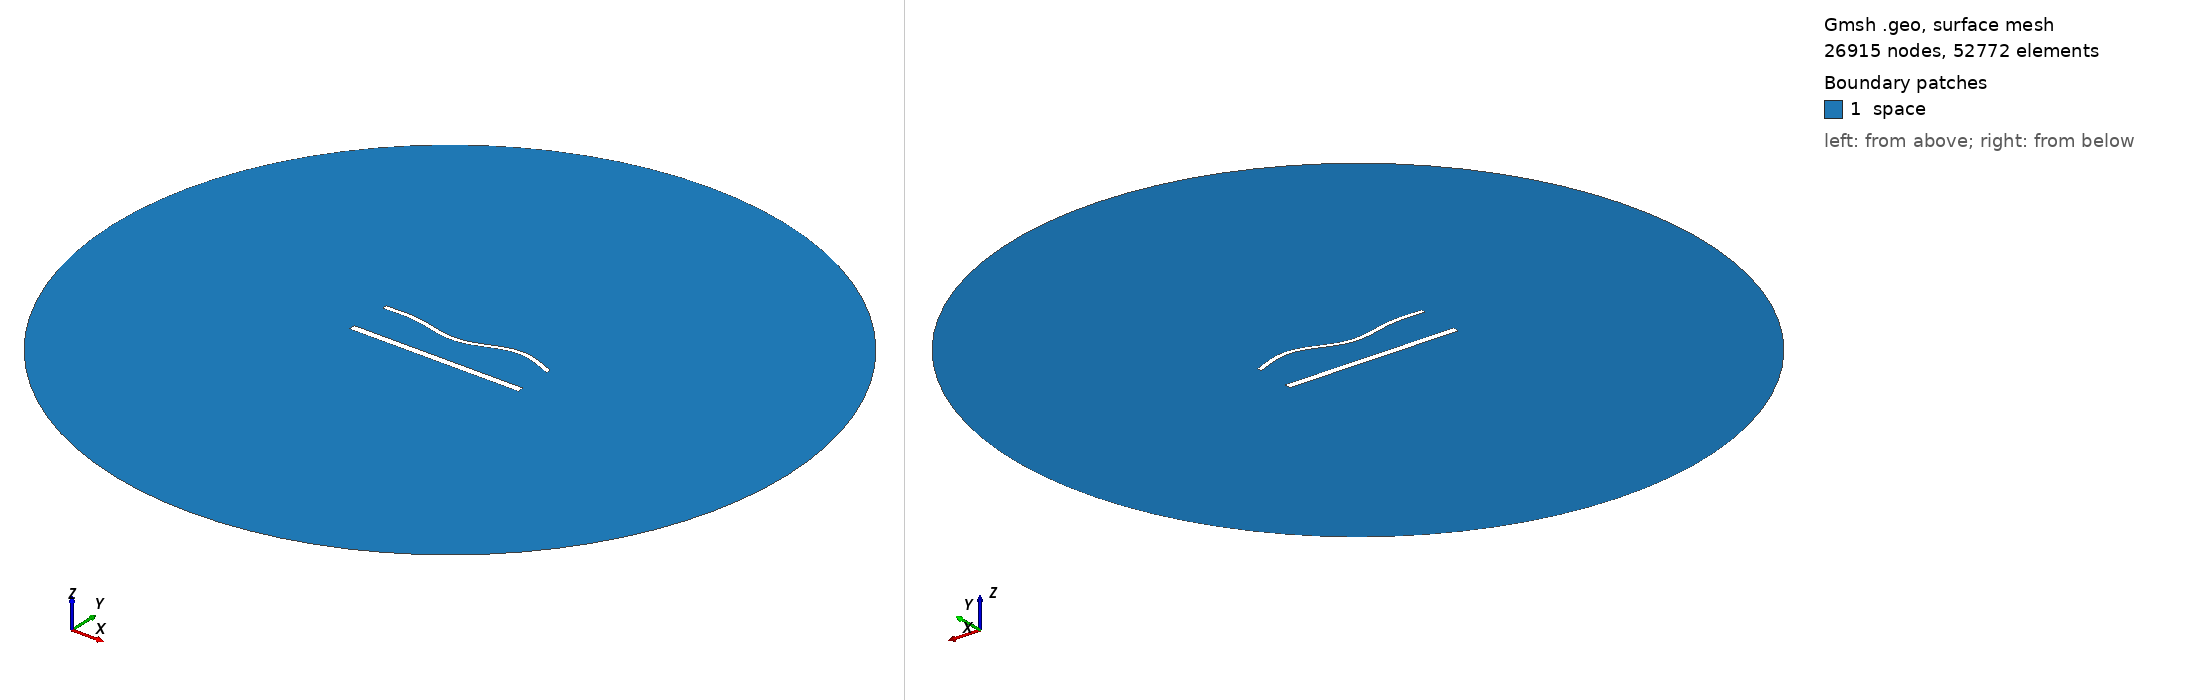

Gmsh geometry script, surface-meshed: 26915 nodes, 52772 surface elements. Boundary patches (legend numbers): 1 space. Left view from above one corner, right view from below the opposite corner. Legend entries are the model's physical surfaces. The drawing asked Gmsh for element sizes between 1% and 20% of the model's largest extent; the script's own settings can give other sizes.

=== 1812.geo (drawn) ===
//---------------------------------------
// Geometry kernel
//---------------------------------------

SetFactory("OpenCASCADE");



//---------------------------------------
// Parameters of the geometry
//---------------------------------------

// Overetch of the upper plate
overetch = 0.5;

// Distance between the plates
distance = 25.0;

// Discretization over the x axis (for the deformation)
nx = 50; 

// Length of the plate
L = 100 - overetch; 

// Number of modes
n = 4; 

// 1st mode coefficient
coeff(1) = 0.0;
beta(1) = 0.596864 * 3.1415926535 / L;

// 2nd mode coefficient
coeff(2) = -1.5;
beta(2) = 1.49418 * 3.1415926535 / L;

// 3rd mode coefficient
coeff(3) = -1.5;
beta(3) = 2.50025 * 3.1415926535 / L;

// 4th mode coefficient
coeff(4) = 1.5;
beta(4) = 3.49999 * 3.1415926535 / L;



//---------------------------------------
// Upper plate (deformed rectangle)
//---------------------------------------

// Coordiantes of the upper plate
xmin = -50;
xmax = 50 - overetch;

// Height of the upper plate
yheight = 4 - 2 * overetch;

// Indexes of the points
UpperID[] = {};
LowerID[] = {};
LeftID[] = {};
RightID[] = {};

// Point index
p = 1;

// Horizontal edges
For i In {1:nx}
    x = xmin + (i-1)*(xmax - xmin)/(nx-1);

    y_bottom = distance / 2 + overetch;
    For j In {1:n}
        C = (Cosh(beta(j)*L) + Cos(beta(j)*L)) / (Sinh(beta(j)*L) + Sin(beta(j)*L));
        y_bottom  = y_bottom + coeff(j) * (Cosh(beta(j)*(x+50)) - Cos(beta(j)*(x+50)) - C * (Sinh(beta(j)*(x+50)) - Sin(beta(j)*(x+50))));
    EndFor

    y_top = y_bottom + yheight;

    Point(p) = {x, y_top, 0, 1.0};
    UpperID[i] = p;
    p = p + 1;

    Point(p) = {x, y_bottom, 0, 1.0};
    LowerID[i] = p;
    p = p + 1;
EndFor

// Create point lists
UpperPts[] = {}; LowerPts[] = {};
For i In {1:nx}
  UpperPts[] += {UpperID[i]};
  LowerPts[] += {LowerID[i]};
EndFor

// Build splines
Spline(1) = {UpperPts[]};
Spline(2) = {LowerPts[]};
Line(3) = {LowerPts[nx-1], UpperPts[nx-1]};
Line(4) = {LowerPts[0], UpperPts[0]};

// Build the plane surface
Curve Loop(1) = {2, 3, -1, -4};
Plane Surface(1) = {1};



//---------------------------------------
// Lower plate (rectangle)
//---------------------------------------

// Vertices
Point(1001) = {-50, -distance/2, 0, 1.0};
Point(1002) = { 50, -distance/2, 0, 1.0};
Point(1003) = { 50,  -distance/2 + 4, 0, 1.0};
Point(1004) = {-50,  -distance/2 + 4, 0, 1.0};

// Edges
Line(5) = {1001, 1002};
Line(6) = {1002, 1003};
Line(7) = {1003, 1004};
Line(8) = {1004, 1001};

// Plane surface
Line Loop(2) = {5, 6, 7, 8};
Plane Surface(2) = {2}; 



//---------------------------------------
// Outer (fictious) boundary
//---------------------------------------

// Points
Point(1005) = {0, 0, 0};       // Center
Point(1006) = {200, 0, 0};     // Start point
Point(1007) = {0, 200, 0};     // 90 degrees
Point(1008) = {-200, 0, 0};    // 180 degrees
Point(1009) = {0, -200, 0};    // 270 degrees

// Circle arcs (each needs start, center, end)
Circle(9) = {1006, 1005, 1007};
Circle(10) = {1007, 1005, 1008};
Circle(11) = {1008, 1005, 1009};
Circle(12) = {1009, 1005, 1006};

// Plane surface for the entire domain
Curve Loop(3) = {9, 10, 11, 12};
Surface(3) = {3};

// Subtract the plates from the whole domain to obtain the actual domain where we want to solve the equations
BooleanDifference{ Surface{3}; Delete; }{ Surface{1}; Surface{2}; Delete; }




//---------------------------------------
// Transfinite Lines/Curves
//---------------------------------------

// Set the number of points on the boundaries
r = 6;
d = 0.15;

// Plates
Transfinite Curve {1} = 50*r/4 Using Progression 1;
Transfinite Line {2} = 50*r Using Progression 1;
Transfinite Curve {3, 4} = 2*r Using Progression 1+d;
Transfinite Line {5} = 50*r/4 Using Progression 1;
Transfinite Line {7} = 50*r Using Progression 1;
Transfinite Line {6} = 2*r Using Progression 1-d;
Transfinite Line {8} = 2*r Using Progression 1+d;

// Outer boundary
Transfinite Line {9, 10, 11, 12} = 20 Using Progression 1;



//---------------------------------------
// Physical groups
//---------------------------------------                

// Physical curves (boundaries)
Physical Line("force_segment", 10) = {2};
Physical Line("upper_plate", 11) = {1, 3, 4};
Physical Line("lower_plate", 12) = {5, 6, 7, 8};
Physical Line("boundary", 20) = {9, 10, 11, 12};

// Physical Surfaces
Physical Surface("space", 30) = {3};



//---------------------------------------
// 6. Generate the Mesh
//---------------------------------------

// 2D mesh generation
Mesh 2;
